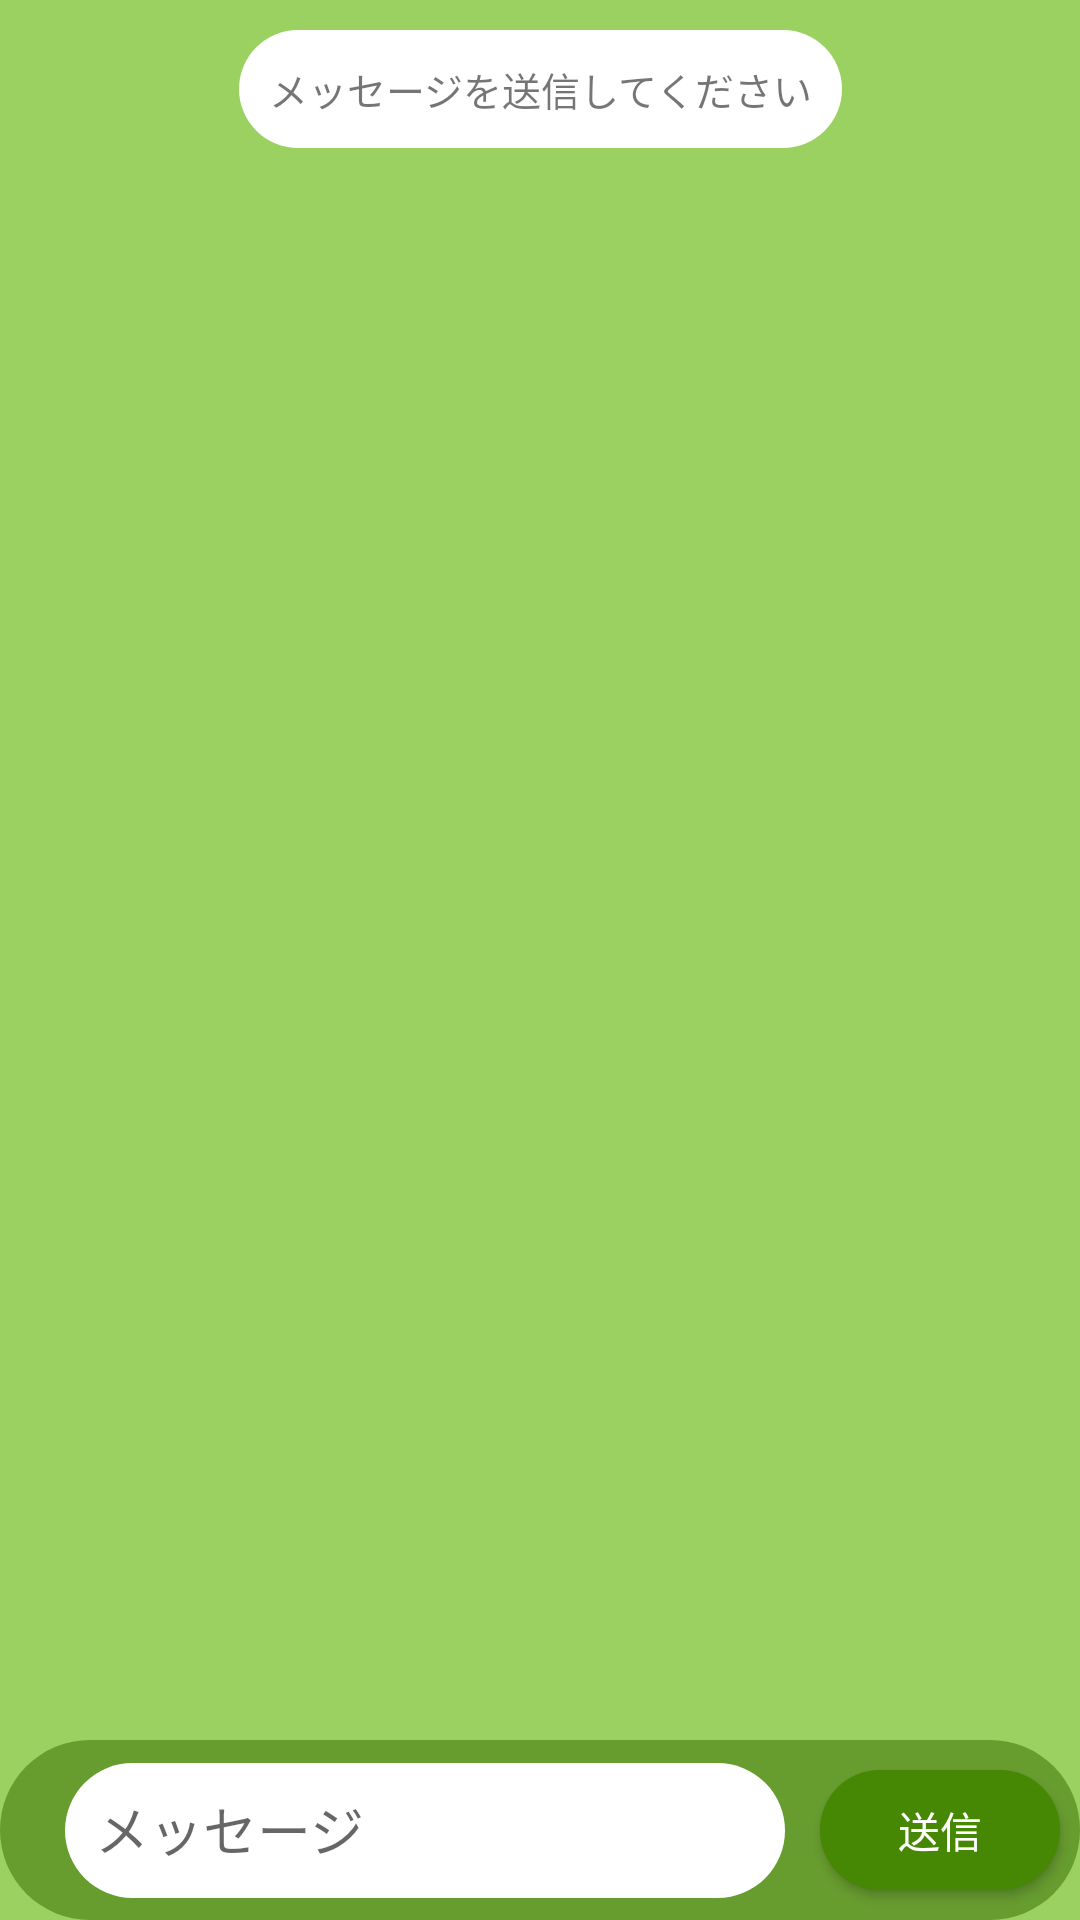

Reconstruct the res/layout file that produces this screen, plus the resources it refers to.
<!-- AndroidManifest.xml: application theme AppTheme -->
<!-- res/layout/chat_room.xml -->
<?xml version="1.0" encoding="utf-8"?>
<androidx.constraintlayout.widget.ConstraintLayout xmlns:android="http://schemas.android.com/apk/res/android"
    xmlns:app="http://schemas.android.com/apk/res-auto"
    xmlns:tools="http://schemas.android.com/tools"
    android:layout_width="match_parent"
    android:layout_height="match_parent"
    android:background="#9AD160"
    tools:context=".Activity.ChatLog_Activity">

    <TextView
        android:id="@+id/chat_message_empty"
        android:layout_width="wrap_content"
        android:layout_height="wrap_content"
        android:textSize="13sp"
        android:text="@string/empty_message"
        android:layout_marginTop="10dp"
        android:background="@drawable/rounded_edittext"
        android:padding="10dp"
        app:layout_constraintTop_toTopOf="parent"
        app:layout_constraintStart_toStartOf="parent"
        app:layout_constraintEnd_toEndOf="parent"/>

    <androidx.recyclerview.widget.RecyclerView
        android:id="@+id/chat_log_recyclerview"
        android:layout_width="0dp"
        android:layout_height="0dp"
        app:layoutManager="androidx.recyclerview.widget.LinearLayoutManager"
        app:layout_constraintBottom_toTopOf="@id/rootView_sendMessage"
        app:layout_constraintEnd_toEndOf="parent"
        app:layout_constraintHorizontal_bias="0.0"
        app:layout_constraintStart_toStartOf="parent"
        app:layout_constraintTop_toTopOf="parent" />

    <androidx.constraintlayout.widget.ConstraintLayout
        android:id="@+id/rootView_sendMessage"
        android:layout_width="match_parent"
        android:layout_height="60dp"
        android:background="@drawable/rounded_edittext_black"
        app:layout_constraintBottom_toBottomOf="parent"
        app:layout_constraintEnd_toEndOf="parent"
        app:layout_constraintStart_toStartOf="parent"
        app:layout_constraintTop_toBottomOf="@id/chat_log_recyclerview">

        <EditText
            android:id="@+id/edit_chat_massage"
            android:layout_width="240dp"
            android:layout_height="45dp"
            android:layout_marginStart="15dp"
            android:background="@drawable/rounded_edittext"
            android:hint="@string/edit_chat_massage"
            android:inputType="text"
            android:padding="10dp"
            android:textColor="@color/black_80"
            app:layout_constraintBottom_toBottomOf="parent"
            app:layout_constraintEnd_toStartOf="@id/sendMassageBtn"
            app:layout_constraintStart_toStartOf="parent"
            app:layout_constraintTop_toTopOf="parent" />

        <Button
            android:id="@+id/sendMassageBtn"
            android:layout_width="80dp"
            android:layout_height="40dp"
            android:layout_marginStart="5dp"
            android:background="@drawable/rounded_excute"
            android:text="@string/send_massage"
            android:textColor="@color/white_80"
            app:layout_constraintBottom_toBottomOf="parent"
            app:layout_constraintEnd_toEndOf="parent"
            app:layout_constraintStart_toEndOf="@id/edit_chat_massage"
            app:layout_constraintTop_toTopOf="parent" />


    </androidx.constraintlayout.widget.ConstraintLayout>

    <androidx.constraintlayout.widget.Guideline
        android:id="@+id/guideline"
        android:layout_width="wrap_content"
        android:layout_height="wrap_content"
        android:orientation="vertical"
        app:layout_constraintGuide_begin="20dp" />

    <androidx.constraintlayout.widget.Guideline
        android:id="@+id/guideline2"
        android:layout_width="wrap_content"
        android:layout_height="wrap_content"
        android:orientation="vertical"
        app:layout_constraintGuide_end="391dp" />

</androidx.constraintlayout.widget.ConstraintLayout>
<!-- resources referenced by this layout -->
<resources>
  <color name="black_80">#CC000000</color>
  <color name="white_80">#FFFFFF</color>
  <!-- drawable rounded_edittext (drawable) -->
  <?xml version="1.0" encoding="utf-8"?>
  <shape xmlns:android="http://schemas.android.com/apk/res/android">
      <solid android:color="@android:color/white" />
      <corners android:radius="40dp"/>
  </shape>
  <!-- drawable rounded_edittext_black (drawable) -->
  <?xml version="1.0" encoding="utf-8"?>
  <shape xmlns:android="http://schemas.android.com/apk/res/android">
      <solid android:color="#679C2F" />
      <corners android:radius="30dp"/>
  </shape>
  <!-- drawable rounded_excute (drawable) -->
  <?xml version="1.0" encoding="utf-8"?>
  <shape xmlns:android="http://schemas.android.com/apk/res/android">
      <solid android:color="#468704"/>
      <corners android:radius="70dp"/>
  </shape>
  <string name="edit_chat_massage">メッセージ</string>
  <string name="empty_message">メッセージを送信してください</string>
  <string name="send_massage">送信</string>
  <style name="AppTheme" parent="Theme.AppCompat.Light.DarkActionBar">
          
  
          <item name="colorPrimary">@color/colorPrimary</item>
          <item name="colorPrimaryDark">@color/colorPrimaryDark</item>
          <item name="colorAccent">@color/colorAccent</item>
      </style>
  <color name="colorPrimary">#6200EE</color>
  <color name="colorPrimaryDark">#3700B3</color>
  <color name="colorAccent">#03DAC5</color>
</resources>
